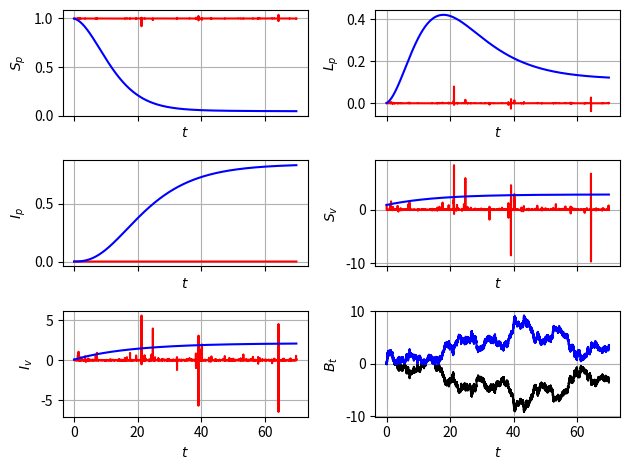

Write the Python code that produced this figure.
import numpy as np
from scipy.integrate import odeint
import matplotlib.pyplot as plt

'''This file compute the Euler-Maruyama method of tomato system:
We use to solve the SDE system taking the stochastic differential in the parameter 
r_l^tilde dt = r_l dt + sigma_l dB_t
r_i^tilde dt = r_i dt + sigma_i dB_t
gamma^tilde dt=gamma dt +sigma_v dB_t.
'''
########################################################################################################################

num_sims = 5
########################################################################################################################
def brownian_path_sampler(step_size,number_max_of_steps):
    normal_sampler = np.sqrt(step_size)*np.random.randn(number_max_of_steps)
    w_t = np.zeros(number_max_of_steps+1)
    w_t[1:] = np.cumsum(normal_sampler)

    return (normal_sampler,w_t)

########################################################################################################################
T = 70
N = 2 ** 16
dt = T/N

y_init = np.array([0.998999, 0.001, 0.000001, 0.92, 0.08])

beta_p = 0.1
r_l = 0.01
sigma_l = 15.1
sigma_i = 15.1
sigma_v = 15.1
r_i = 0.01
b = 0.075
beta_v = 0.003
gamma = 0.06
theta = 0.4
mu = 0.3
R_0 = np.sqrt(beta_v * mu * b * beta_p / (r_l * r_l * ( r_i + b) * gamma))
########################################################################################################################
def F_func(y, t):
    s_p = y[0]
    l_p = y[1]
    i_p = y[2]
    s_v = y[3]
    i_v = y[4]

    s_p_prime_d = -beta_p * s_p * i_v + r_l * l_p + r_i * i_p
    l_p_prime_d = beta_p * s_p * i_v - b * l_p - r_l * l_p
    i_p_prime_d = b * l_p - r_i * i_p
    s_v_prime_d = - beta_v * s_v * i_p - gamma * s_v + (1 - theta) * mu
    i_v_prime_d = beta_v * s_v * i_p - gamma * i_v + theta * mu
    rhs_d_np_array = np.array([s_p_prime_d, l_p_prime_d, i_p_prime_d, s_v_prime_d, i_v_prime_d])
    return (rhs_d_np_array)

########################################################################################################################
def G_func(y, t):
    s_p = y[0]
    l_p = y[1]
    i_p = y[2]
    s_v = y[3]
    i_v = y[4]

    s_p_prime_s = sigma_l * l_p + sigma_i * i_p
    l_p_prime_s = -sigma_l * l_p
    i_p_prime_s = -sigma_i * i_p
    s_v_prime_s = -sigma_v * s_v
    i_v_prime_s = -sigma_v * i_v
    rhs_s_np_array = np.array([s_p_prime_s, l_p_prime_s, i_p_prime_s, s_v_prime_s, i_v_prime_s])
    return (rhs_s_np_array)
########################################################################################################################

dB,B_t = brownian_path_sampler(dt,N) #generating the path
b_t = abs(B_t)
ts = np.arange(0, T, dt)
ys = np.zeros((5,N))
ys2 = np.zeros((5,N))

ys[:,0] = y_init
ys2[:,0] = y_init
for _ in range(num_sims):
    for i in range(1, ts.size):
        t = (i-1) * dt
        y = ys[:,i-1]

        if ys[1, i] < 0:
                ys[1, i] = -ys[1, i]
        if ys[2, i] < 0:
                ys[2, i] = -ys[2, i]
        if ys[3, i] < 0:
                ys[3, i] = -ys[3, i]
        if ys[4, i] < 0:
                ys[4, i] = -ys[4, i]
        #ys[:, i] = y + F_func(y, t) * dt + G_func(y, t) * (b_t[i]-b_t[i-1])
        ys[:, i] = y + F_func(y, t) * dt + G_func(y, t) * dB[i - 1]
        ys2[:,i] = ys[:,i]



##################################


#for i in range(ts.size):
#    if ys2[0, i]<0:
#            ys2[0,i] = -ys2[0,i]
#    else :
 #           ys2[0, i] = ys2[0, i]
 #   if ys2[1, i] < 0 :
#            ys2[1, i] = -ys2[1, i]
#    else :
 #           ys2[1, i] = ys2[1, i]
#    if ys2[2, i] < 0:
 #           ys2[2, i] = -ys2[2, i]
 #   else:
#            ys2[2, i] = ys2[2, i]
 #   if ys2[3, i] < 0 :
#            ys2[3, i] = -ys2[3, i]
 #   else :
  #          ys2[3, i] = ys2[3, i]
 #   if ys2[4, i] < 0:
 #           ys2[4, i] = -ys2[4, i]
#    else:
 #           ys2[4, i] = ys2[4, i]


########################################################################################################################
######################################### DETERMINISTIC SOLUTION #######################################################
def rhs(y, t_zero):
    s_p = y[0]
    l_p = y[1]
    i_p = y[2]
    s_v = y[3]
    i_v = y[4]

    s_p_prime = r_l * l_p + r_i * i_p - beta_p * s_p * i_v
    l_p_prime = beta_p * s_p * i_v - b * l_p - r_l * l_p
    i_p_prime = b * l_p - r_i * i_p
    s_v_prime = - beta_v * s_v * i_p - gamma * s_v + (1 - theta) * mu
    i_v_prime = beta_v * s_v * i_p - gamma * i_v + theta * mu
    rhs_np_array = np.array([s_p_prime, l_p_prime, i_p_prime, s_v_prime, i_v_prime])
    return (rhs_np_array)
y_zero = np.array([0.998999, 0.001, 0.000001, 0.92, 0.08])
t = np.linspace(0, T, N)
sol = odeint(rhs, y_zero, t)

########################################################################################################################
########################################################################################################################
fig, axs = plt.subplots(3, 2, sharex=True)
fig.subplots_adjust(left=0.08, right=0.98, wspace=0.3)
ax0 = axs[0, 0]
ax0.plot(ts, ys[0,:],color = 'r', label="Stochastic Solution")
#ax0.plot(ts, ys2[0,:],color = 'g',linestyle=':', label="Stochastic abosulte Solution")
ax0.plot(t, sol[:, 0], color ='b',label="Deterministic Solution")
ax0.set_xlabel('$t$')
ax0.set_ylabel('$S_p$')
ax0.grid(True)

ax1 = axs[0, 1]
ax1.plot(ts, ys[1,:],color = 'r', label="Stochastic Solution")
#ax1.plot(ts, ys2[1,:],color = 'g',linestyle=':', label="Stochastic aboslute Solution")
ax1.plot(t, sol[:, 1], color ='b',label="Deterministic Solution")
ax1.set_xlabel('$t$')
ax1.set_ylabel('$L_p$')
ax1.grid(True)

ax2 = axs[1, 0]
ax2.plot(ts, ys[2,:],color = 'r', label="Stochastic Solution")
#ax2.plot(ts, ys2[2,:],color = 'g',linestyle=':', label="Stochastic absolute Solution")
ax2.plot(t, sol[:, 2], color ='b',label="Deterministic Solution")
ax2.set_xlabel('$t$')
ax2.set_ylabel('$I_p$')
ax2.grid(True)

ax3 = axs[1, 1]
ax3.plot(ts, ys[3,:],color = 'r', label="Stochastic Solution")
#ax3.plot(ts, ys2[3,:],color = 'g',linestyle=':', label="Stochastic absolute Solution")
ax3.plot(t, sol[:, 3], color ='b',label="Deterministic Solution")
ax3.set_xlabel('$t$')
ax3.set_ylabel('$S_v$')
ax3.grid(True)

ax4 = axs[2, 0]
ax4.plot(ts, ys[4,:],color = 'r', label="Stochastic Solution")
#ax4.plot(ts, ys2[4,:],color = 'g',linestyle=':', label="Stochastic absolute Solution")
ax4.plot(t, sol[:, 4], color ='b',label="Deterministic Solution")
ax4.set_xlabel('$t$')
ax4.set_ylabel('$I_v$')
ax4.grid(True)

ax5 = axs[2, 1]
ax5.plot(ts, B_t[0:N],color = 'k', label="Stochastic Solution")
ax5.plot(ts, b_t[0:N],color = 'b', label="Stochastic Solution")
ax5.set_xlabel('$t$')
ax5.set_ylabel('$B_t$')
ax5.grid(True)

plt.tight_layout()

print(R_0)
########################################################################################################################
########################################################################################################################
plt.show()